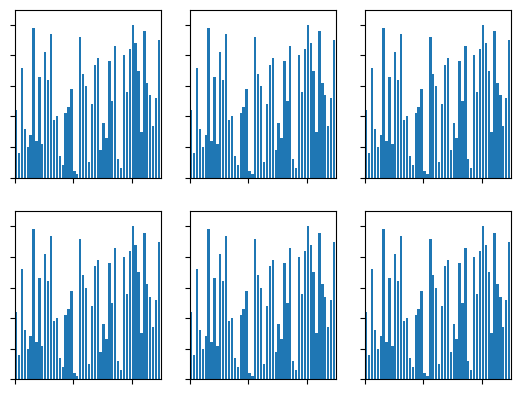

This chart was generated by the following Python code:
import matplotlib.pyplot as plt
from matplotlib.animation import FuncAnimation
import random

def bubbleSort(arr):
    n = len(arr)
    for i in range(n-1):
        for j in range(n-i-1):
            if arr[j] > arr[j+1]:
                arr[j], arr[j+1] = arr[j+1], arr[j]
                yield arr

def insertionSort(arr):
    n = len(arr)
    for i in range(n):
        j = i
        while j > 0 and arr[j] < arr[j-1]:
            arr[j], arr[j-1] = arr[j-1], arr[j]
            j = j-1
            yield arr

def mergeSort(arr, start, end):
    def merge(arr, start, mid, end):
        result = []
        left_index = start
        right_index = mid + 1
        while left_index <= mid and right_index <= end:
            if arr[left_index] < arr[right_index]:
                result.append(arr[left_index])
                left_index+=1
            else:
                result.append(arr[right_index])
                right_index+=1
    
        while left_index <= mid:
            result.append(arr[left_index])
            left_index+=1
    
        while right_index <= end:
            result.append(arr[right_index])
            right_index+=1
    
        for index, value in enumerate(result):
            arr[start+index] = value
            yield arr

    if end <= start:
        return
    mid = start + ((end-start+1)//2)
    yield from mergeSort(arr, start, mid-1)
    yield from mergeSort(arr, mid, end)
    yield from merge(arr, start, mid-1, end)
    yield arr
    
def quickSort(array, start, end):
    if start >= end:
        return
    pivot = array[start]
    j = start
    for i in range(start+1, end+1):
        if array[i] <= pivot:
            j += 1
            array[j], array[i] = array[i], array[j]
        yield array
    array[start], array[j],  = array[j], array[start]
    yield array
 
    yield from quickSort(array, start, j-1)
    yield from quickSort(array, j+1, end)

def heapSort(arr):
    pass
 
def update_fig(array, rects, iteration, title, id):
    x = id // 3
    y = id % 3

    ax[x,y].set_title(title)
    for rect, val in zip(rects[id], array):
        rect.set_height(val)
    iteration[id] += 1
    text[id].set_text(f"iterations: {iteration[id]}")

# main
# constant
data_num = 50
sorting_num = 6

# prepare the arrays to be sorted
array = [[None]] * sorting_num
array[0] = [i+1 for i in range(data_num)]
random.shuffle(array[0])
for i in range(1,sorting_num):
    array[i] = array[i-1].copy()

# init subplots
fig, ax = plt.subplots(2,3)
for x in range(2):
    for y in range(3):
        ax[x,y].set_xlim(0, data_num)
        ax[x,y].set_ylim(0, int(1.1*data_num))  # y軸高一點比較好看
        ax[x,y].set_xticklabels([])  # x, y軸都不顯示標籤
        ax[x,y].set_yticklabels([])

bar_rects = [ax[x,y].bar(range(data_num), array[x*3 + y], align="edge") for x in range(2) for y in range(3)]
text = [ax[x,y].text(0.03, 0.91, "", transform = ax[x,y].transAxes) for x in range(2) for y in range(3)]



iteration = [0] * 6
anim = [None] * 6

id = 0
anim[id] = FuncAnimation(fig, func=update_fig, fargs=(bar_rects, iteration, "bubble sort", id), frames=bubbleSort(array[id]), interval=1, repeat=False)
id = 1
anim[id] = FuncAnimation(fig, func=update_fig, fargs=(bar_rects, iteration, "insertion sort", id), frames=insertionSort(array[id]), interval=1, repeat=False)
id = 2
anim[id] = FuncAnimation(fig, func=update_fig, fargs=(bar_rects, iteration, "merge sort", id), frames=mergeSort(array[id],0,data_num-1), interval=1, repeat=False)
id = 3
anim[id] = FuncAnimation(fig, func=update_fig, fargs=(bar_rects, iteration, "quick sort", id), frames=quickSort(array[id],0,data_num-1), interval=1, repeat=False)

plt.show()